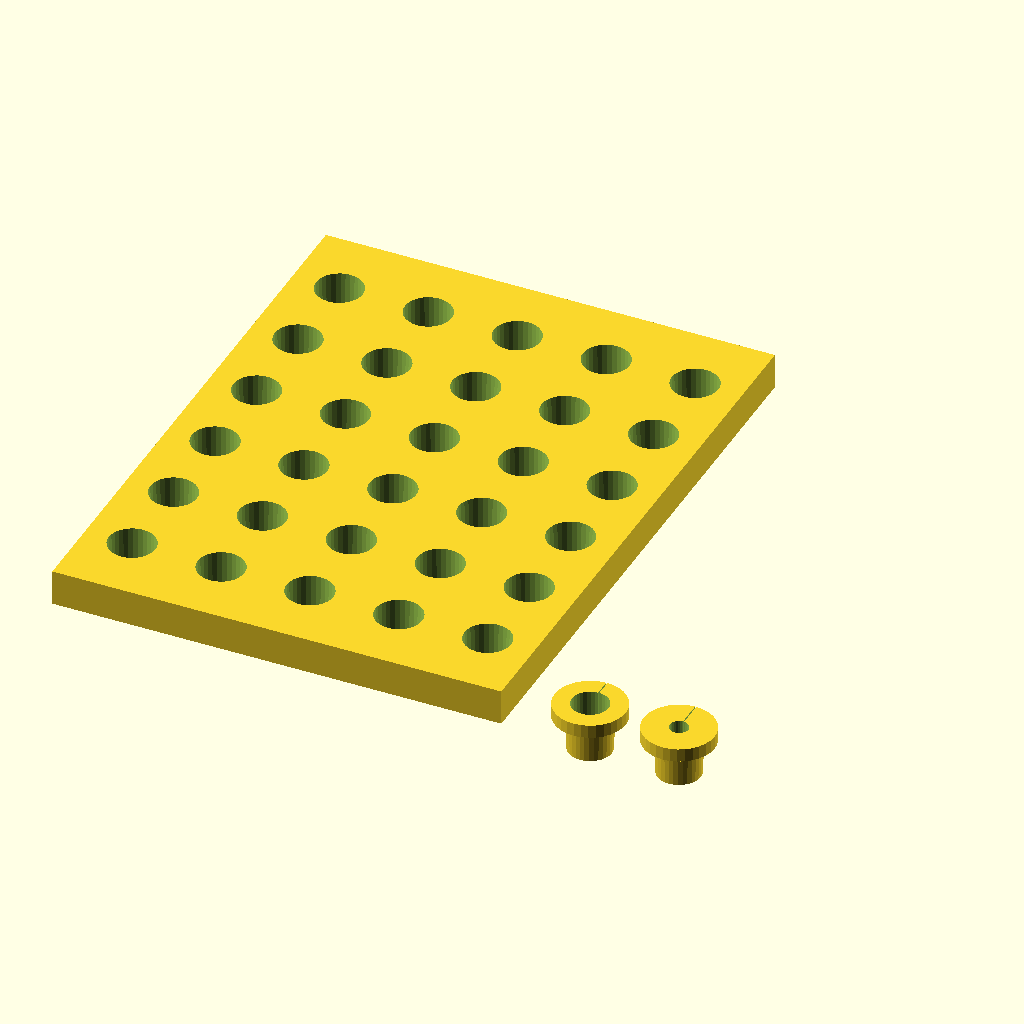
Cell 1: the model at its default parameters.
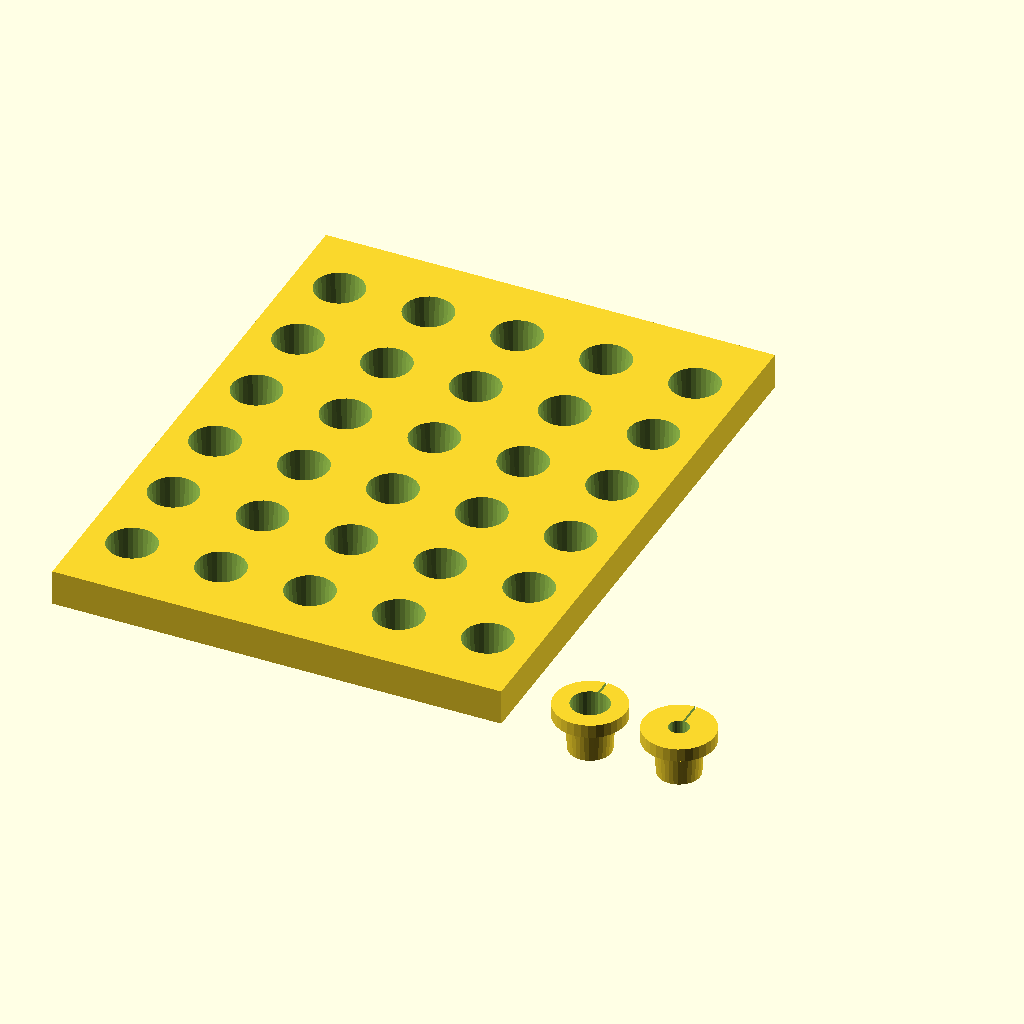
Cell 2: the same model with printer_nozzle_od = 0.8.
The same orthographic view direction (rotation 55°, 0°, 25°; colour scheme Cornfield) for every cell, with the view re-fitted per cell, so scale and position can differ between cells.
OpenSCAD source file tools/RouterBitStorage.scad:
/** 
 * Customizable Router Bit Storage Trays & Inserts
 */

$fn = $preview ? 32 : 360;

printer_nozzle_od = 0.4;

l = inToMm(4.125 * 2);
w = inToMm(6 + 5/16);
d = inToMm(0.5);
spacing = inToMm(1.25);
hole = inToMm(5/8);

function mmToIn(mm) = mm * 0.03937007874;
function inToMm(in) = in * 25.4;

echo("Size: ", l, "x", w, " hole diameter:", hole, " spacing: ", spacing);

cols = ceil((w - spacing) / spacing);
rows = ceil((l - spacing) / spacing);

coffset = (w - (spacing * cols)) / 2;
roffset = (l - (spacing * rows)) / 2;

echo("cols: ", cols, " rows: ", rows);

base();

translate([w + spacing, 0, 0]) insert(1/2);
translate([w + spacing * 2, 0, 0]) insert(1/4);


module base() {
    difference() {
        cube([w, l, d]);
        for (c = [0 : cols - 1]) {
            for (r = [0 : rows - 1]) {
                translate([coffset + ((spacing / 2) + (c * spacing)), 
                           roffset + ((spacing / 2) + (r * spacing)), 
                           -0.25]) 
                    cylinder(d1 = hole, d2 = hole + printer_nozzle_od * 2, h = d + 0.5);
            }
        }
    }
}

module insert(shank = 1/2) {
    difference() {
        union() {
            cylinder(d1 = hole - printer_nozzle_od, d2 = hole + printer_nozzle_od, h = d);
            translate([0, 0, d]) cylinder(d = hole + inToMm(3/8), h = inToMm(3/16));
        }
        translate([0, 0, -inToMm(1/32)]) {
            cylinder(d = inToMm(shank) + printer_nozzle_od, h = d + inToMm(1/4));
            translate([-printer_nozzle_od / 2, 0, 0])
                cube([printer_nozzle_od, hole + inToMm(3/8), d + inToMm(1/4)]);
        }
    }
}    
Parameter table extracted from the source (name, type, default, range or options):
printer_nozzle_od: number, default 0.4
